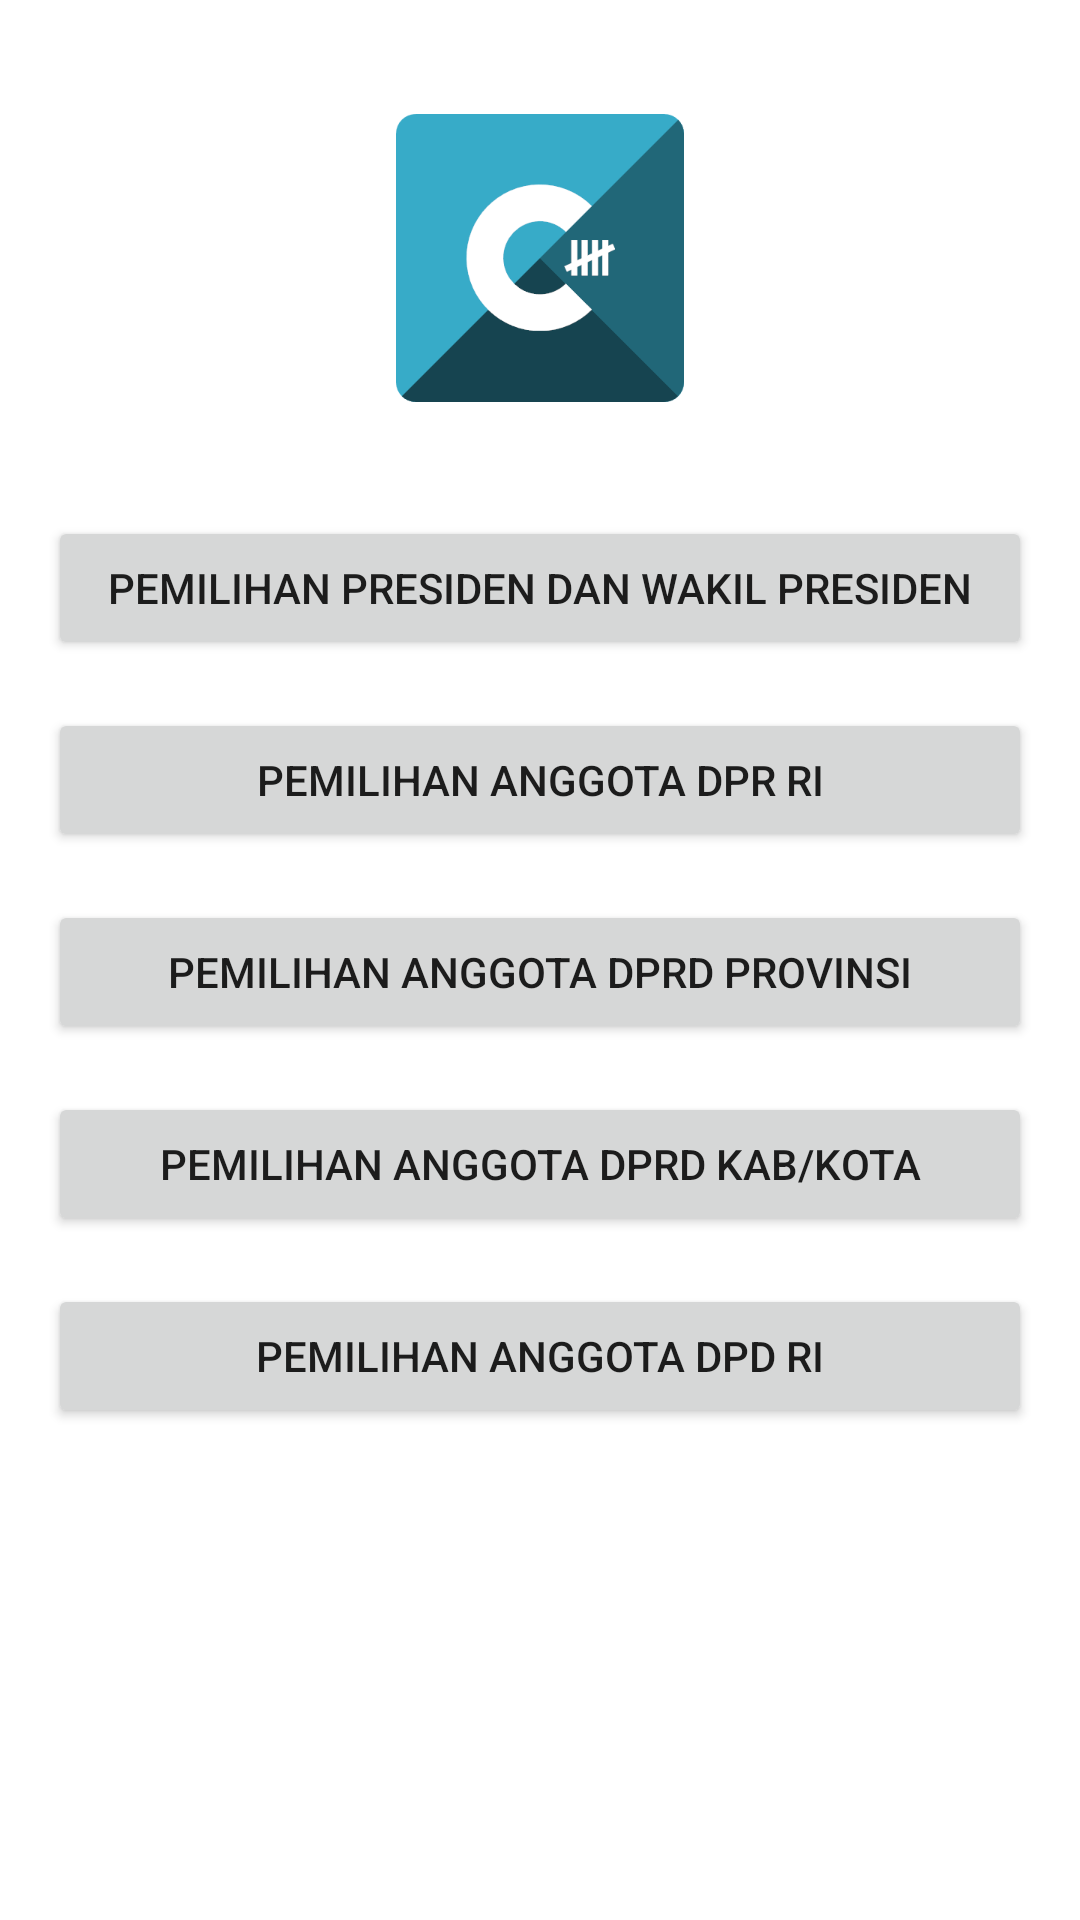

Here is an Android app screen rendered from its layout file. Give the layout XML and the strings, colors and styles it references.
<!-- AndroidManifest.xml: application theme Theme.CDigital -->
<!-- res/layout/activity_main.xml -->
<?xml version="1.0" encoding="utf-8"?>
<androidx.constraintlayout.widget.ConstraintLayout xmlns:android="http://schemas.android.com/apk/res/android"
    xmlns:app="http://schemas.android.com/apk/res-auto"
    xmlns:tools="http://schemas.android.com/tools"
    android:layout_width="match_parent"
    android:layout_height="match_parent"
    tools:context=".MainActivity">

    <LinearLayout
        android:layout_width="match_parent"
        android:layout_height="match_parent"
        android:orientation="vertical"
        android:padding="16dp"
        app:layout_constraintBottom_toBottomOf="parent"
        app:layout_constraintTop_toTopOf="parent"
        tools:layout_editor_absoluteX="1dp">

        <ImageView
            android:id="@+id/image_logo"
            android:layout_width="108dp"
            android:layout_height="108dp"
            android:layout_gravity="center_horizontal"
            android:layout_marginTop="16dp"
            android:layout_marginBottom="32dp"
            app:srcCompat="@drawable/ic_cdigital" />

        <Button
            android:id="@+id/button_pres"
            android:layout_width="match_parent"
            android:layout_height="wrap_content"
            android:layout_marginBottom="16dp"
            android:text="Pemilihan Presiden dan Wakil Presiden" />

        <Button
            android:id="@+id/button_dpr"
            android:layout_width="match_parent"
            android:layout_height="wrap_content"
            android:layout_marginBottom="16dp"
            android:enabled="true"
            android:text="Pemilihan Anggota DPR RI" />

        <Button
            android:id="@+id/button_dprp"
            android:layout_width="match_parent"
            android:layout_height="wrap_content"
            android:layout_marginBottom="16dp"
            android:enabled="true"
            android:text="Pemilihan Anggota DPRD Provinsi" />

        <Button
            android:id="@+id/button_dprk"
            android:layout_width="match_parent"
            android:layout_height="wrap_content"
            android:layout_marginBottom="16dp"
            android:enabled="true"
            android:text="Pemilihan Anggota DPRD Kab/Kota" />

        <Button
            android:id="@+id/button_dpd"
            android:layout_width="match_parent"
            android:layout_height="wrap_content"
            android:layout_marginBottom="16dp"
            android:text="Pemilihan Anggota DPD RI" />

        <TextView
            android:id="@+id/textView9"
            android:layout_width="match_parent"
            android:layout_height="wrap_content"
            android:layout_weight="1"
            android:gravity="bottom|center_horizontal"
            android:textSize="12sp" />
    </LinearLayout>
</androidx.constraintlayout.widget.ConstraintLayout>
<!-- resources referenced by this layout -->
<resources>
  <!-- drawable ic_cdigital: png bitmap (drawable-xxxhdpi, 15509 bytes) -->
  <style name="Theme.CDigital" parent="Theme.MaterialComponents.DayNight.DarkActionBar">
          
          <item name="colorPrimary">@color/myblue_200</item>
          <item name="colorPrimaryVariant">@color/myblue_500</item>
          <item name="colorOnPrimary">@color/white</item>
          
          <item name="colorSecondary">@color/myblue_500</item>
          <item name="colorSecondaryVariant">@color/myblue_700</item>
          <item name="colorOnSecondary">@color/black</item>
          
          <item name="android:statusBarColor">?attr/colorPrimaryVariant</item>
          
      </style>
  <color name="myblue_200">#37ABC8</color>
  <color name="myblue_500">#216778</color>
  <color name="white">#FFFFFFFF</color>
  <color name="myblue_700">#164450</color>
  <color name="black">#FF000000</color>
</resources>
